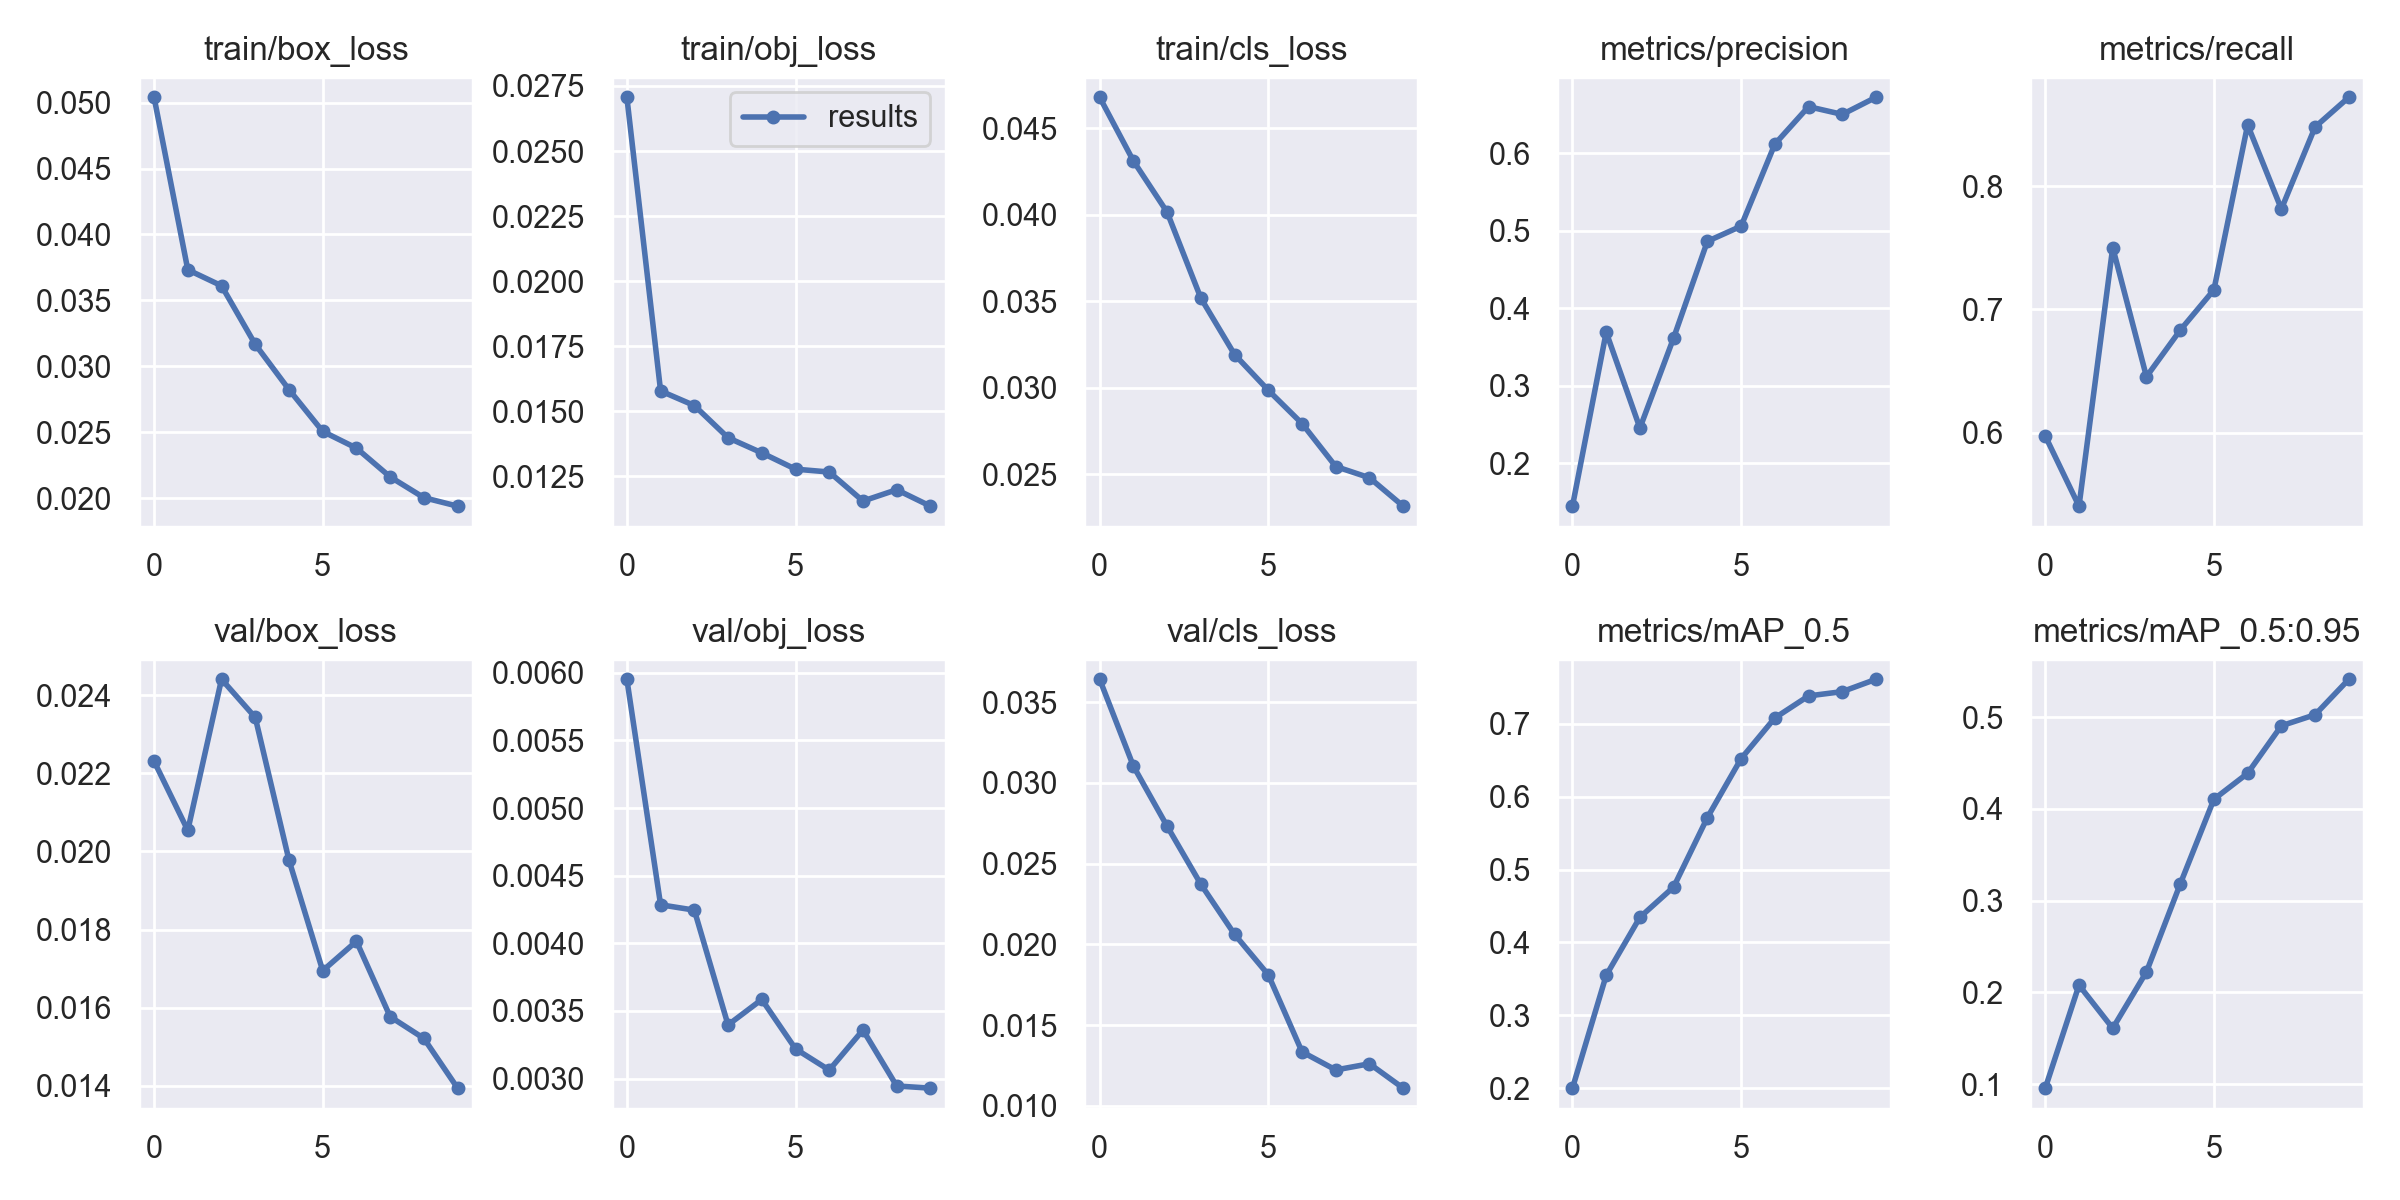

The data file committed next to this chart (first rows):
epoch, train/box_loss, train/obj_loss, train/cls_loss, metrics/precision, metrics/recall, metrics/mAP_0.5, metrics/mAP_0.5:0.95, val/box_loss, val/obj_loss, val/cls_loss, x/lr0, x/lr1, x/lr2
0, 0.0504, 0.02707, 0.0468, 0.1447, 0.5974, 0.1999, 0.0958, 0.02231, 0.005952, 0.03642, 0.003328, 0.003328, 0.07005
1, 0.03733, 0.01578, 0.04312, 0.3692, 0.5405, 0.3548, 0.208, 0.02054, 0.004285, 0.03104, 0.006514, 0.006514, 0.0399
2, 0.03611, 0.01521, 0.04016, 0.2455, 0.7502, 0.4345, 0.161, 0.02441, 0.004245, 0.02732, 0.009135, 0.009135, 0.009192
3, 0.03167, 0.01398, 0.03519, 0.3619, 0.6455, 0.4761, 0.2224, 0.02343, 0.003397, 0.02372, 0.008145, 0.008145, 0.008145
4, 0.02824, 0.0134, 0.03193, 0.4865, 0.6832, 0.5714, 0.318, 0.01978, 0.003585, 0.02062, 0.008145, 0.008145, 0.008145
5, 0.02507, 0.01277, 0.02986, 0.5061, 0.7159, 0.6523, 0.4104, 0.01695, 0.00322, 0.01811, 0.006891, 0.006891, 0.006891
6, 0.0238, 0.01266, 0.02794, 0.6119, 0.8497, 0.7082, 0.4387, 0.0177, 0.003063, 0.01334, 0.0055, 0.0055, 0.0055
7, 0.02162, 0.01154, 0.02546, 0.6603, 0.7814, 0.7385, 0.4905, 0.01577, 0.003359, 0.01222, 0.004109, 0.004109, 0.004109
8, 0.02005, 0.01198, 0.02481, 0.6503, 0.8479, 0.7443, 0.5025, 0.01521, 0.002946, 0.0126, 0.002855, 0.002855, 0.002855
9, 0.0194, 0.01135, 0.02317, 0.6724, 0.8721, 0.7613, 0.5411, 0.01394, 0.002929, 0.01109, 0.001859, 0.001859, 0.001859
